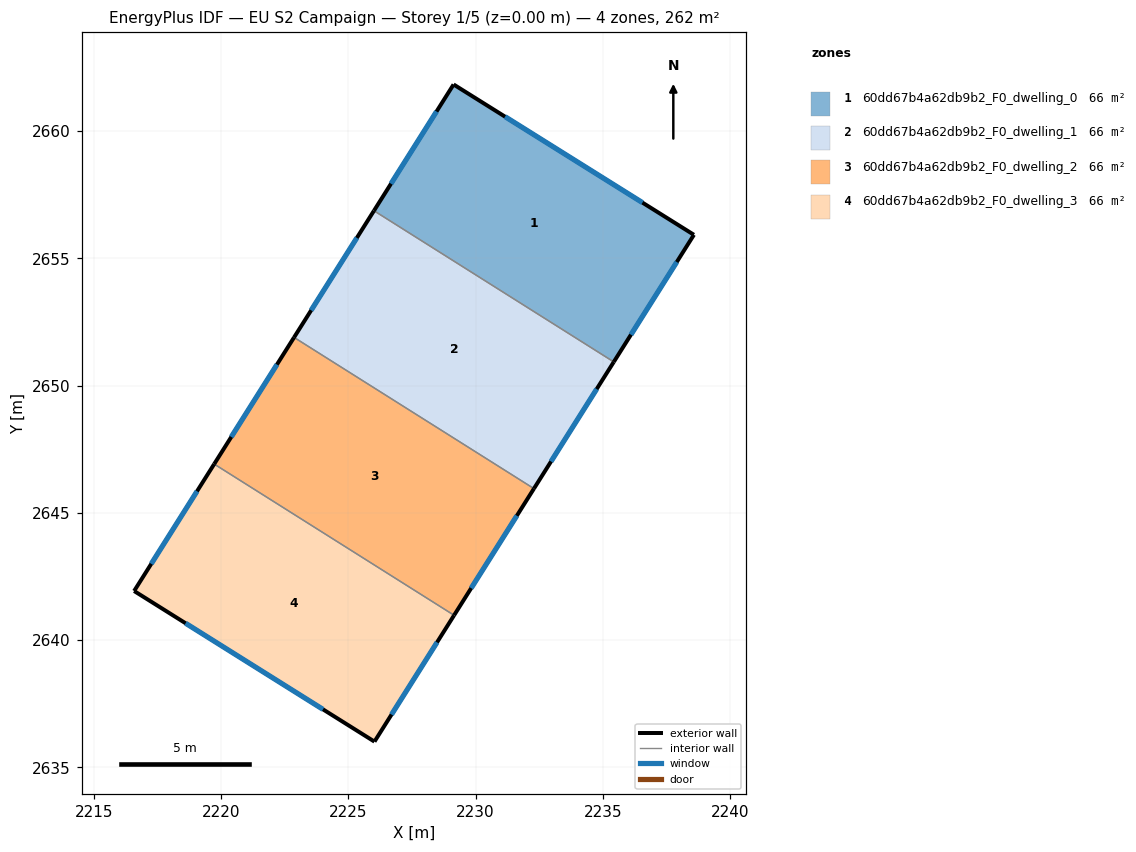
=== STOREY PLAN SPEC (per zone: floor XY polygon, exterior-wall plan segments, windows/doors) ===
zone 1: 60dd67b4a62db9b2_F0_dwelling_0  (65.6 m²)
  floor: (2238.58, 2655.92) (2235.43, 2650.93) (2226.01, 2656.87) (2229.13, 2661.83)
  exterior wall: (2229.13, 2661.83) – (2226.01, 2656.87)  [5.9 m]
    window: (2228.46, 2660.77) – (2226.68, 2657.93)  [5.8 m²]
  exterior wall: (2238.58, 2655.92) – (2229.13, 2661.83)  [11.1 m]
    window: (2236.56, 2657.19) – (2231.16, 2660.57)  [10.9 m²]
  exterior wall: (2235.43, 2650.93) – (2238.58, 2655.92)  [5.9 m]
    window: (2236.10, 2652.00) – (2237.90, 2654.86)  [5.8 m²]
  interior walls: 1
zone 2: 60dd67b4a62db9b2_F0_dwelling_1  (65.6 m²)
  floor: (2235.43, 2650.93) (2232.29, 2645.95) (2222.86, 2651.89) (2226.01, 2656.87)
  exterior wall: (2232.29, 2645.95) – (2235.43, 2650.93)  [5.9 m]
    window: (2232.96, 2647.02) – (2234.76, 2649.86)  [5.8 m²]
  exterior wall: (2226.01, 2656.87) – (2222.86, 2651.89)  [5.9 m]
    window: (2225.33, 2655.80) – (2223.54, 2652.96)  [5.8 m²]
  interior walls: 2
zone 3: 60dd67b4a62db9b2_F0_dwelling_2  (65.6 m²)
  floor: (2232.29, 2645.95) (2229.15, 2640.97) (2219.73, 2646.92) (2222.86, 2651.89)
  exterior wall: (2229.15, 2640.97) – (2232.29, 2645.95)  [5.9 m]
    window: (2229.83, 2642.04) – (2231.62, 2644.88)  [5.8 m²]
  exterior wall: (2222.86, 2651.89) – (2219.73, 2646.92)  [5.9 m]
    window: (2222.19, 2650.83) – (2220.40, 2647.98)  [5.8 m²]
  interior walls: 2
zone 4: 60dd67b4a62db9b2_F0_dwelling_3  (65.6 m²)
  floor: (2229.15, 2640.97) (2226.03, 2636.01) (2216.58, 2641.93) (2219.73, 2646.92)
  exterior wall: (2226.03, 2636.01) – (2229.15, 2640.97)  [5.9 m]
    window: (2226.70, 2637.07) – (2228.48, 2639.91)  [5.8 m²]
  exterior wall: (2216.58, 2641.93) – (2226.03, 2636.01)  [11.1 m]
    window: (2218.60, 2640.66) – (2224.00, 2637.28)  [10.9 m²]
  exterior wall: (2219.73, 2646.92) – (2216.58, 2641.93)  [5.9 m]
    window: (2219.05, 2645.85) – (2217.25, 2643.00)  [5.8 m²]
  interior walls: 1

=== DERIVED (storey summary) ===
Building: EU S2 Campaign
Storey: 1 of 5  (floor level z = 0.00 m)
Storey gross floor area: 262.3 m²
Zones on this storey: 4
  - 60dd67b4a62db9b2_F0_dwelling_0: floor 65.6 m²; exterior wall 22.9 m (68.7 m²); 3 window(s) 22.5 m²; WWR 32.7%
  - 60dd67b4a62db9b2_F0_dwelling_1: floor 65.6 m²; exterior wall 11.8 m (35.3 m²); 2 window(s) 11.5 m²; WWR 32.7%
  - 60dd67b4a62db9b2_F0_dwelling_2: floor 65.6 m²; exterior wall 11.8 m (35.3 m²); 2 window(s) 11.5 m²; WWR 32.7%
  - 60dd67b4a62db9b2_F0_dwelling_3: floor 65.6 m²; exterior wall 22.9 m (68.7 m²); 3 window(s) 22.5 m²; WWR 32.7%
Zone adjacency (shared interzone walls):
  - 60dd67b4a62db9b2_F0_dwelling_0 ↔ 60dd67b4a62db9b2_F0_dwelling_1
  - 60dd67b4a62db9b2_F0_dwelling_1 ↔ 60dd67b4a62db9b2_F0_dwelling_2
  - 60dd67b4a62db9b2_F0_dwelling_2 ↔ 60dd67b4a62db9b2_F0_dwelling_3